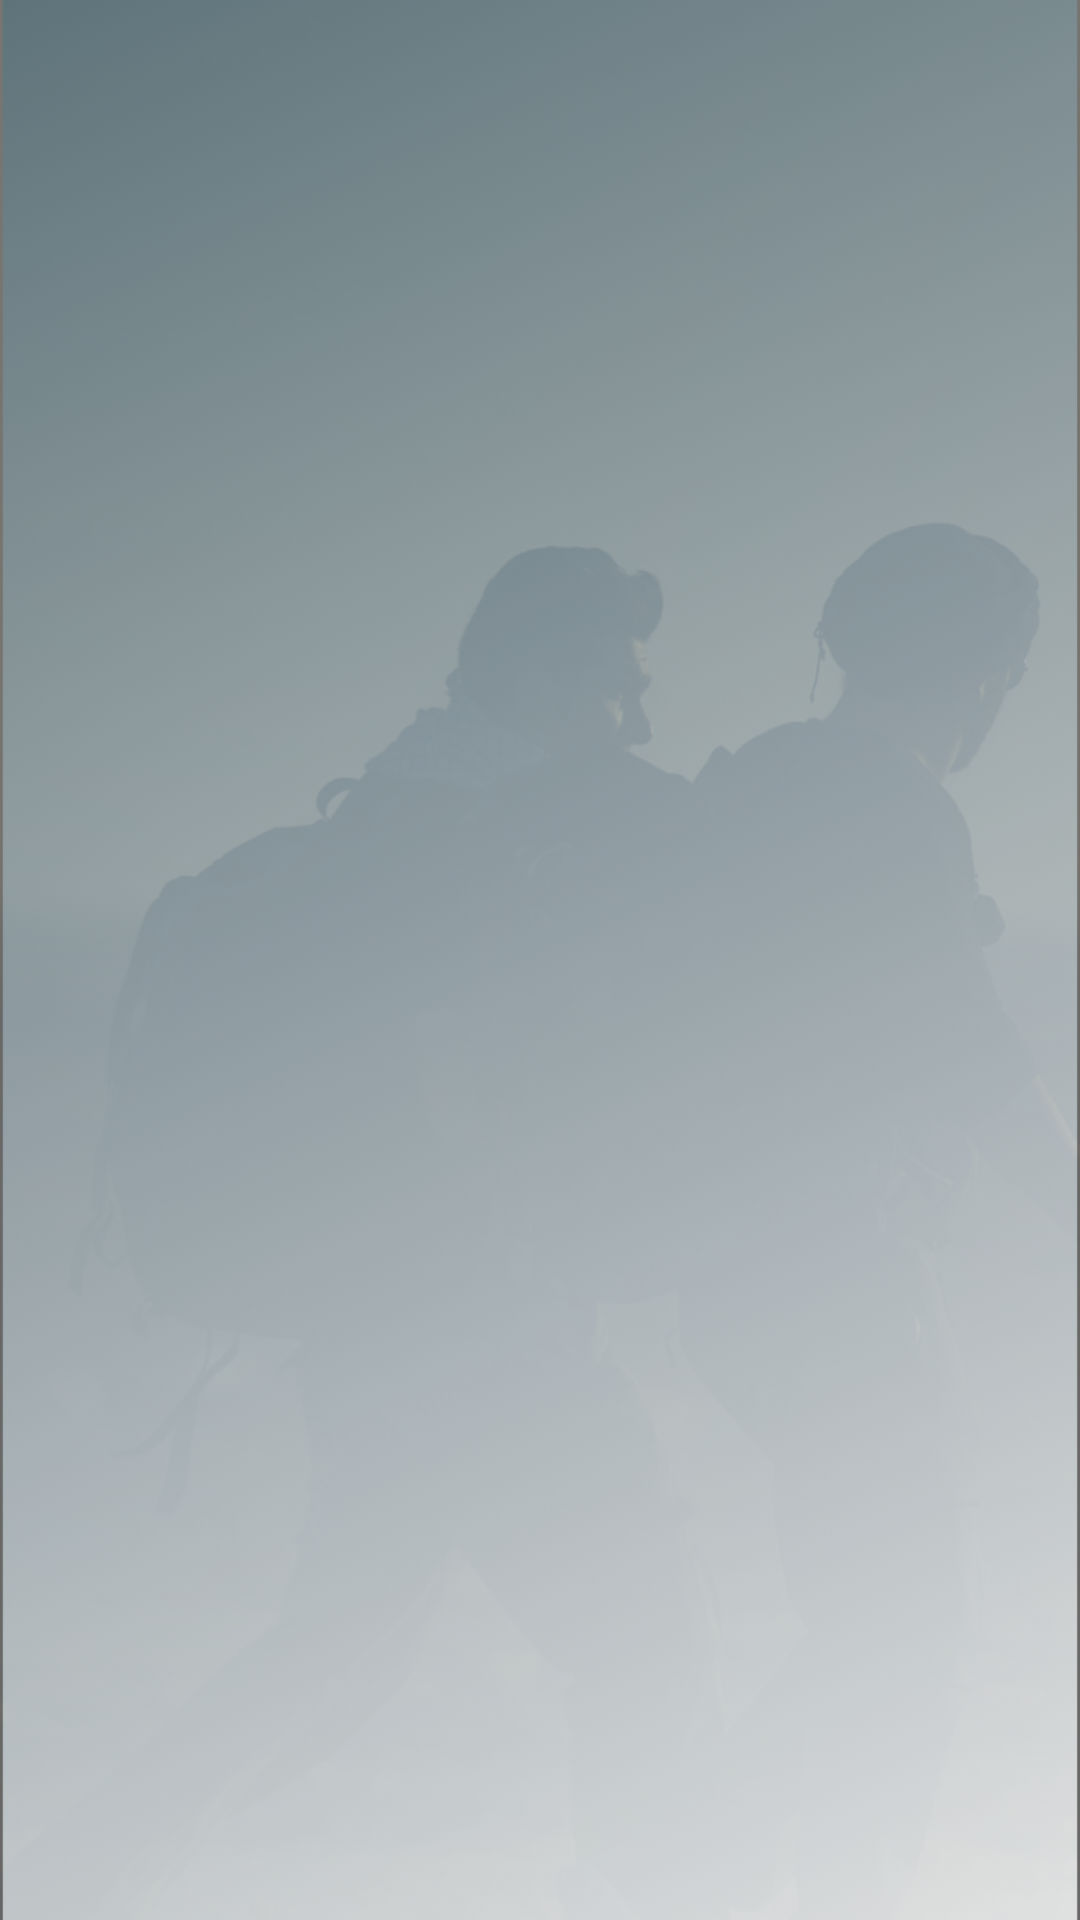

The Android layout XML behind this screen, and the referenced resources:
<!-- AndroidManifest.xml: application theme Theme.Pro_X -->
<!-- res/layout/fragment_home.xml -->
<?xml version="1.0" encoding="utf-8"?>
<FrameLayout xmlns:android="http://schemas.android.com/apk/res/android"
    xmlns:tools="http://schemas.android.com/tools"
    android:layout_width="match_parent"
    android:layout_height="match_parent"
    xmlns:app="http://schemas.android.com/apk/res-auto"
    tools:context=".ui.home.HomeFragment">

    <ImageView
        android:id="@+id/imageBackground"
        android:layout_width="match_parent"
        android:layout_height="match_parent"
        android:contentDescription="@string/background_image_of_the_fragment"
        android:scaleType="centerCrop"
        android:src="@drawable/background"
        tools:layout_editor_absoluteX="-16dp"
        tools:layout_editor_absoluteY="0dp" />

    <androidx.recyclerview.widget.RecyclerView
        android:layout_width="match_parent"
        android:layout_height="match_parent"
        android:id="@+id/recyclerView_images"
        app:layoutManager="androidx.recyclerview.widget.StaggeredGridLayoutManager"
        tools:listitem="@layout/image_item_rv"/>

</FrameLayout>
<!-- res/layout/image_item_rv.xml (included above) -->
<?xml version="1.0" encoding="utf-8"?>
<androidx.constraintlayout.widget.ConstraintLayout xmlns:android="http://schemas.android.com/apk/res/android"
    android:layout_width="match_parent"
    android:layout_height="wrap_content"
    xmlns:app="http://schemas.android.com/apk/res-auto">

    <androidx.cardview.widget.CardView
        android:layout_width="match_parent"
        android:layout_height="260dp"
        app:cardCornerRadius="4dp"
        android:elevation="4dp"
        app:cardElevation="4dp"
        android:backgroundTint="#00000000"
        app:layout_constraintEnd_toEndOf="parent"
        app:layout_constraintStart_toStartOf="parent"
        app:layout_constraintTop_toTopOf="parent"
        android:layout_marginTop="5dp"
        android:layout_marginRight="5dp"
        android:layout_marginLeft="5dp"
        android:layout_marginBottom="5dp">

        <ImageView
            android:id="@+id/imgItem"
            android:layout_width="match_parent"
            android:layout_height="match_parent"
            android:scaleType="centerCrop" />

    </androidx.cardview.widget.CardView>


</androidx.constraintlayout.widget.ConstraintLayout>
<!-- resources referenced by this layout -->
<resources>
  <!-- drawable background: png bitmap (drawable-hdpi, 474720 bytes) -->
  <string name="background_image_of_the_fragment">Background image of the fragment</string>
  <style name="Theme.Pro_X" parent="Theme.MaterialComponents.Light.DarkActionBar">
          
          <item name="colorPrimary">@color/colorPrimary</item>
          <item name="colorPrimaryVariant">@color/colorPrimaryDark</item>
          <item name="colorOnPrimary">@color/honey</item>
          
          <item name="colorSecondary">@color/colorPrimaryComplementry</item>
          <item name="colorSecondaryVariant">@color/colorPrimaryComplementryDark</item>
          <item name="colorOnSecondary">@color/white</item>
          
          <item name="android:statusBarColor" tools:targetApi="l">?attr/colorPrimaryVariant</item>
          
      </style>
  <color name="colorPrimary">#4A6572</color>
  <color name="colorPrimaryDark">#344955</color>
  <color name="honey">#F9AA33</color>
  <color name="colorPrimaryComplementry">#72574a</color>
  <color name="colorPrimaryComplementryDark">#80482E</color>
  <color name="white">#FFFFFFFF</color>
</resources>
